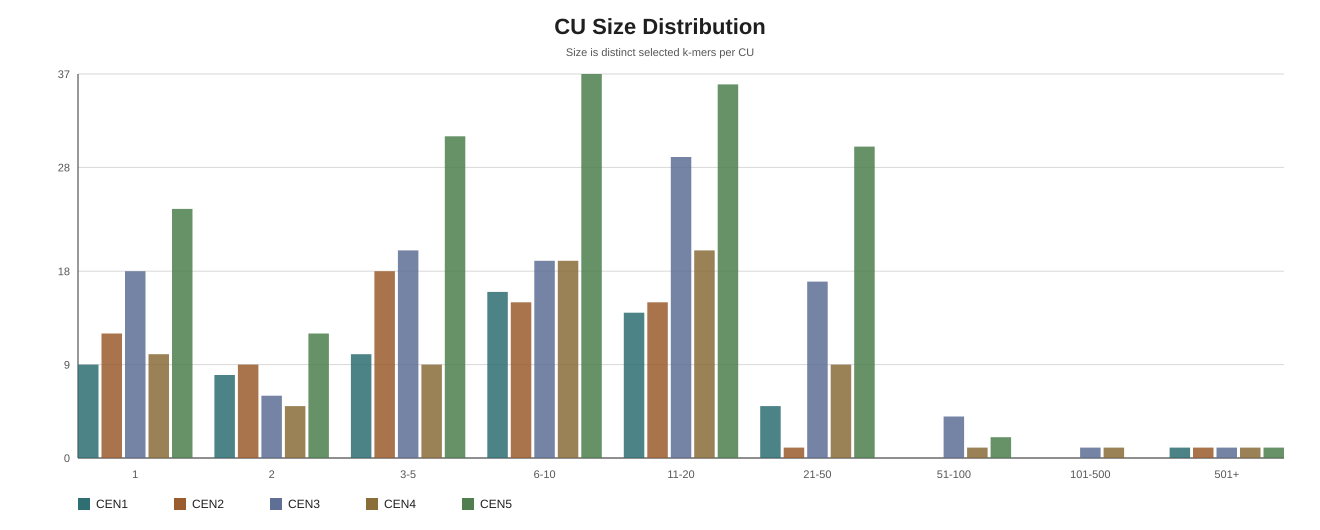

Values plotted in this chart, from the file beside it:
assigned_cen	size_bucket_distinct_kmers	units	fraction_units
CEN1	1	9	0.1429
CEN1	2	8	0.127
CEN1	3-5	10	0.1587
CEN1	6-10	16	0.254
CEN1	11-20	14	0.2222
CEN1	21-50	5	0.07937
CEN1	51-100	0	0.000000
CEN1	101-500	0	0.000000
CEN1	501+	1	0.01587
CEN2	1	12	0.169
CEN2	2	9	0.1268
CEN2	3-5	18	0.2535
CEN2	6-10	15	0.2113
CEN2	11-20	15	0.2113
CEN2	21-50	1	0.01409
CEN2	51-100	0	0.000000
CEN2	101-500	0	0.000000
CEN2	501+	1	0.01409
CEN3	1	18	0.1565
CEN3	2	6	0.05217
CEN3	3-5	20	0.1739
CEN3	6-10	19	0.1652
CEN3	11-20	29	0.2522
CEN3	21-50	17	0.1478
CEN3	51-100	4	0.03478
CEN3	101-500	1	0.008696
CEN3	501+	1	0.008696
CEN4	1	10	0.1333
CEN4	2	5	0.06667
CEN4	3-5	9	0.12
CEN4	6-10	19	0.2533
CEN4	11-20	20	0.2667
CEN4	21-50	9	0.12
CEN4	51-100	1	0.01333
CEN4	101-500	1	0.01333
CEN4	501+	1	0.01333
CEN5	1	24	0.1387
CEN5	2	12	0.06936
CEN5	3-5	31	0.1792
CEN5	6-10	37	0.2139
CEN5	11-20	36	0.2081
CEN5	21-50	30	0.1734
CEN5	51-100	2	0.01156
CEN5	101-500	0	0.000000
CEN5	501+	1	0.005780
